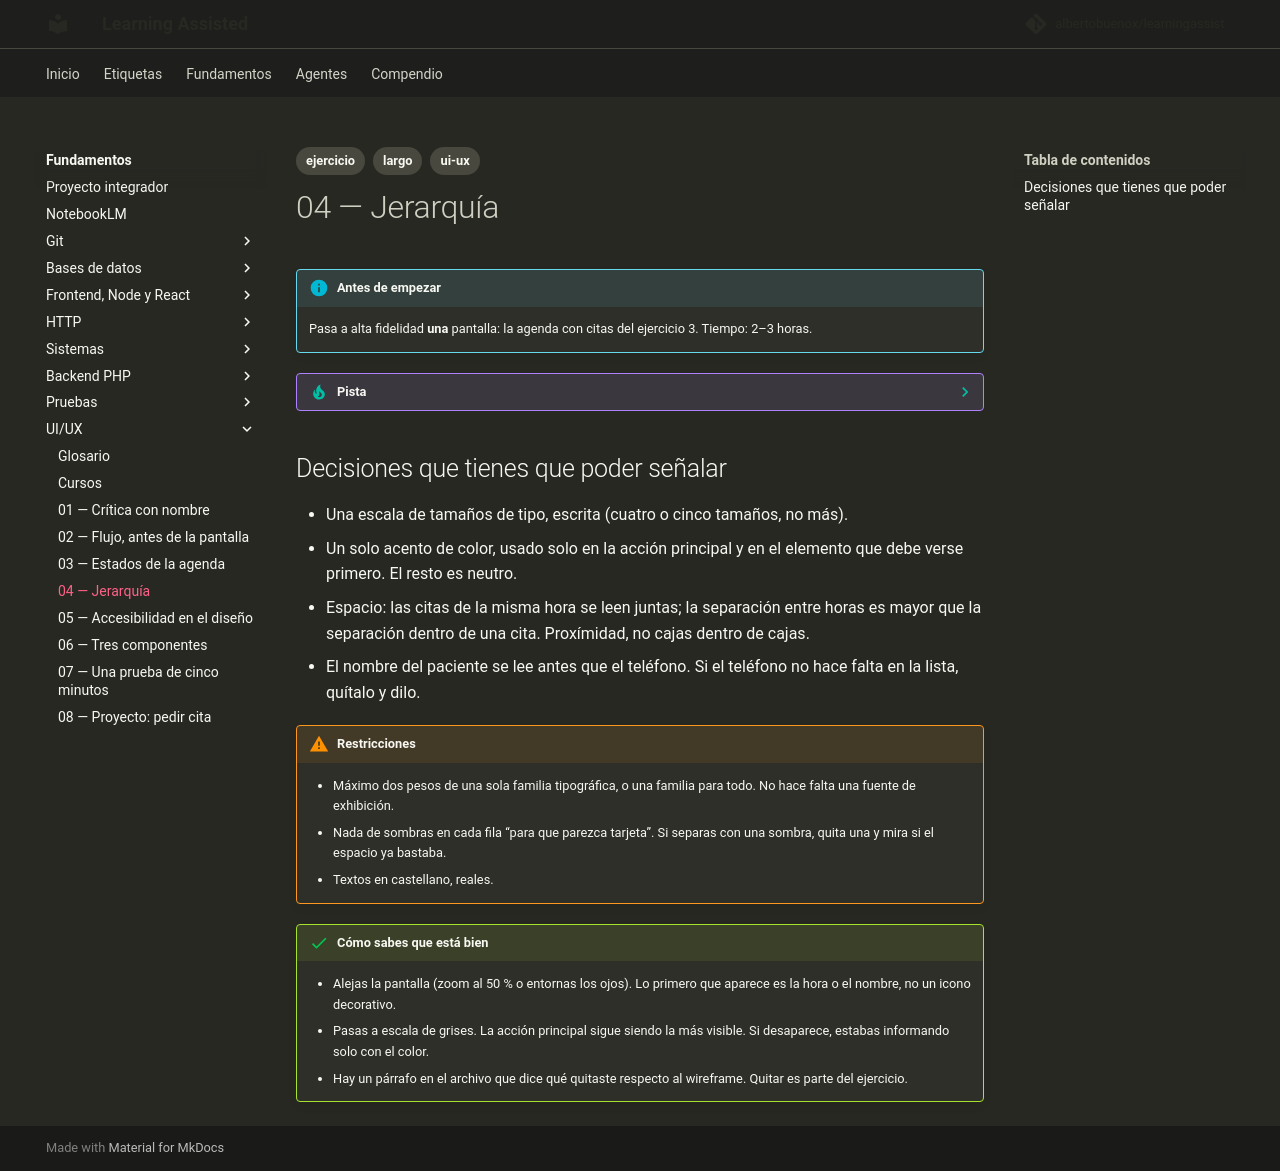

repository: albertobuenox/learningassist · page: fundamentos/07-ui-ux/ejercicios/04-jerarquia/index.html · generator: mkdocs

---
tags:
  - ejercicio
  - largo
  - ui-ux
---

# 04 — Jerarquía

!!! info "Antes de empezar"

    Pasa a alta fidelidad **una** pantalla: la agenda con citas del ejercicio 3. Tiempo: 2–3 horas.

??? tip "Pista"

    Apoyo: https://web.dev/learn/design y, si compras una sola cosa en toda la asignatura, el capítulo correspondiente de Refactoring UI.

## Decisiones que tienes que poder señalar

- Una escala de tamaños de tipo, escrita (cuatro o cinco tamaños, no más).
- Un solo acento de color, usado solo en la acción principal y en el elemento que debe verse primero. El resto es neutro.
- Espacio: las citas de la misma hora se leen juntas; la separación entre horas es mayor que la separación dentro de una cita. Proxímidad, no cajas dentro de cajas.
- El nombre del paciente se lee antes que el teléfono. Si el teléfono no hace falta en la lista, quítalo y dilo.

!!! warning "Restricciones"

    - Máximo dos pesos de una sola familia tipográfica, o una familia para todo. No hace falta una fuente de exhibición.
    - Nada de sombras en cada fila “para que parezca tarjeta”. Si separas con una sombra, quita una y mira si el espacio ya bastaba.
    - Textos en castellano, reales.

!!! success "Cómo sabes que está bien"

    - Alejas la pantalla (zoom al 50 % o entornas los ojos). Lo primero que aparece es la hora o el nombre, no un icono decorativo.
    - Pasas a escala de grises. La acción principal sigue siendo la más visible. Si desaparece, estabas informando solo con el color.
    - Hay un párrafo en el archivo que dice qué quitaste respecto al wireframe. Quitar es parte del ejercicio.
